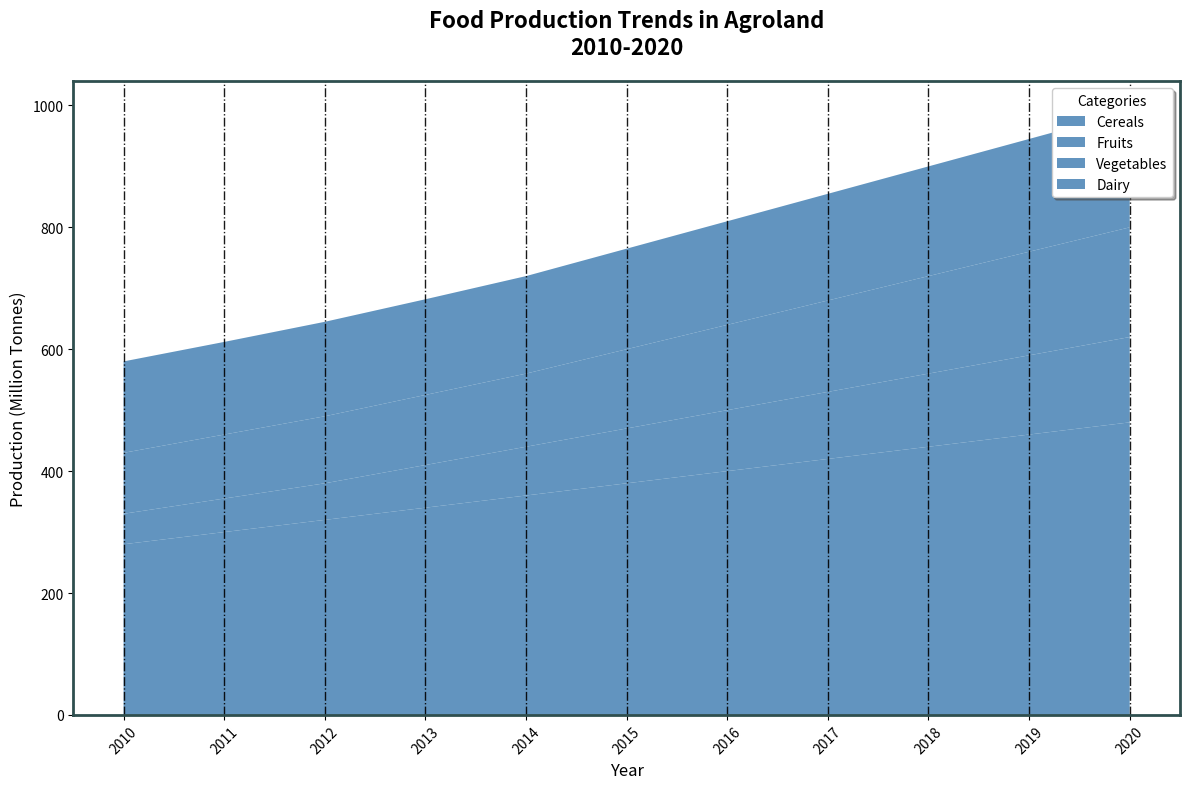

Generate this figure with matplotlib:
import matplotlib.pyplot as plt
import numpy as np

years = np.arange(2010, 2021)
food_categories = ["Cereals", "Fruits", "Vegetables", "Dairy"]
cereals = [280, 300, 320, 340, 360, 380, 400, 420, 440, 460, 480]
fruits = [50, 55, 60, 70, 80, 90, 100, 110, 120, 130, 140]
vegetables = [100, 105, 110, 115, 120, 130, 140, 150, 160, 170, 180]
dairy = [150, 152, 155, 157, 160, 165, 170, 175, 180, 185, 190]

food_production = np.vstack([cereals, fruits, vegetables, dairy])

fig, ax = plt.subplots(figsize=(12, 8))
single_color = '#4682B4'
ax.stackplot(years, food_production, labels=food_categories, colors=[single_color]*len(food_categories), alpha=0.85)

ax.set_title('Food Production Trends in Agroland\n2010-2020', fontsize=16, fontweight='bold', pad=20)
ax.set_xlabel('Year', fontsize=12)
ax.set_ylabel('Production (Million Tonnes)', fontsize=12)

ax.set_xticks(years)
ax.set_xticklabels(years, rotation=45)

ax.legend(title='Categories', loc='upper right', fontsize=10, frameon=True, shadow=True)
ax.grid(color='black', linestyle='-.', linewidth=1.0, axis='x', alpha=0.9)

for spine in ax.spines.values():
    spine.set_edgecolor('darkslategray')
    spine.set_linewidth(2)

plt.tight_layout()
plt.show()
